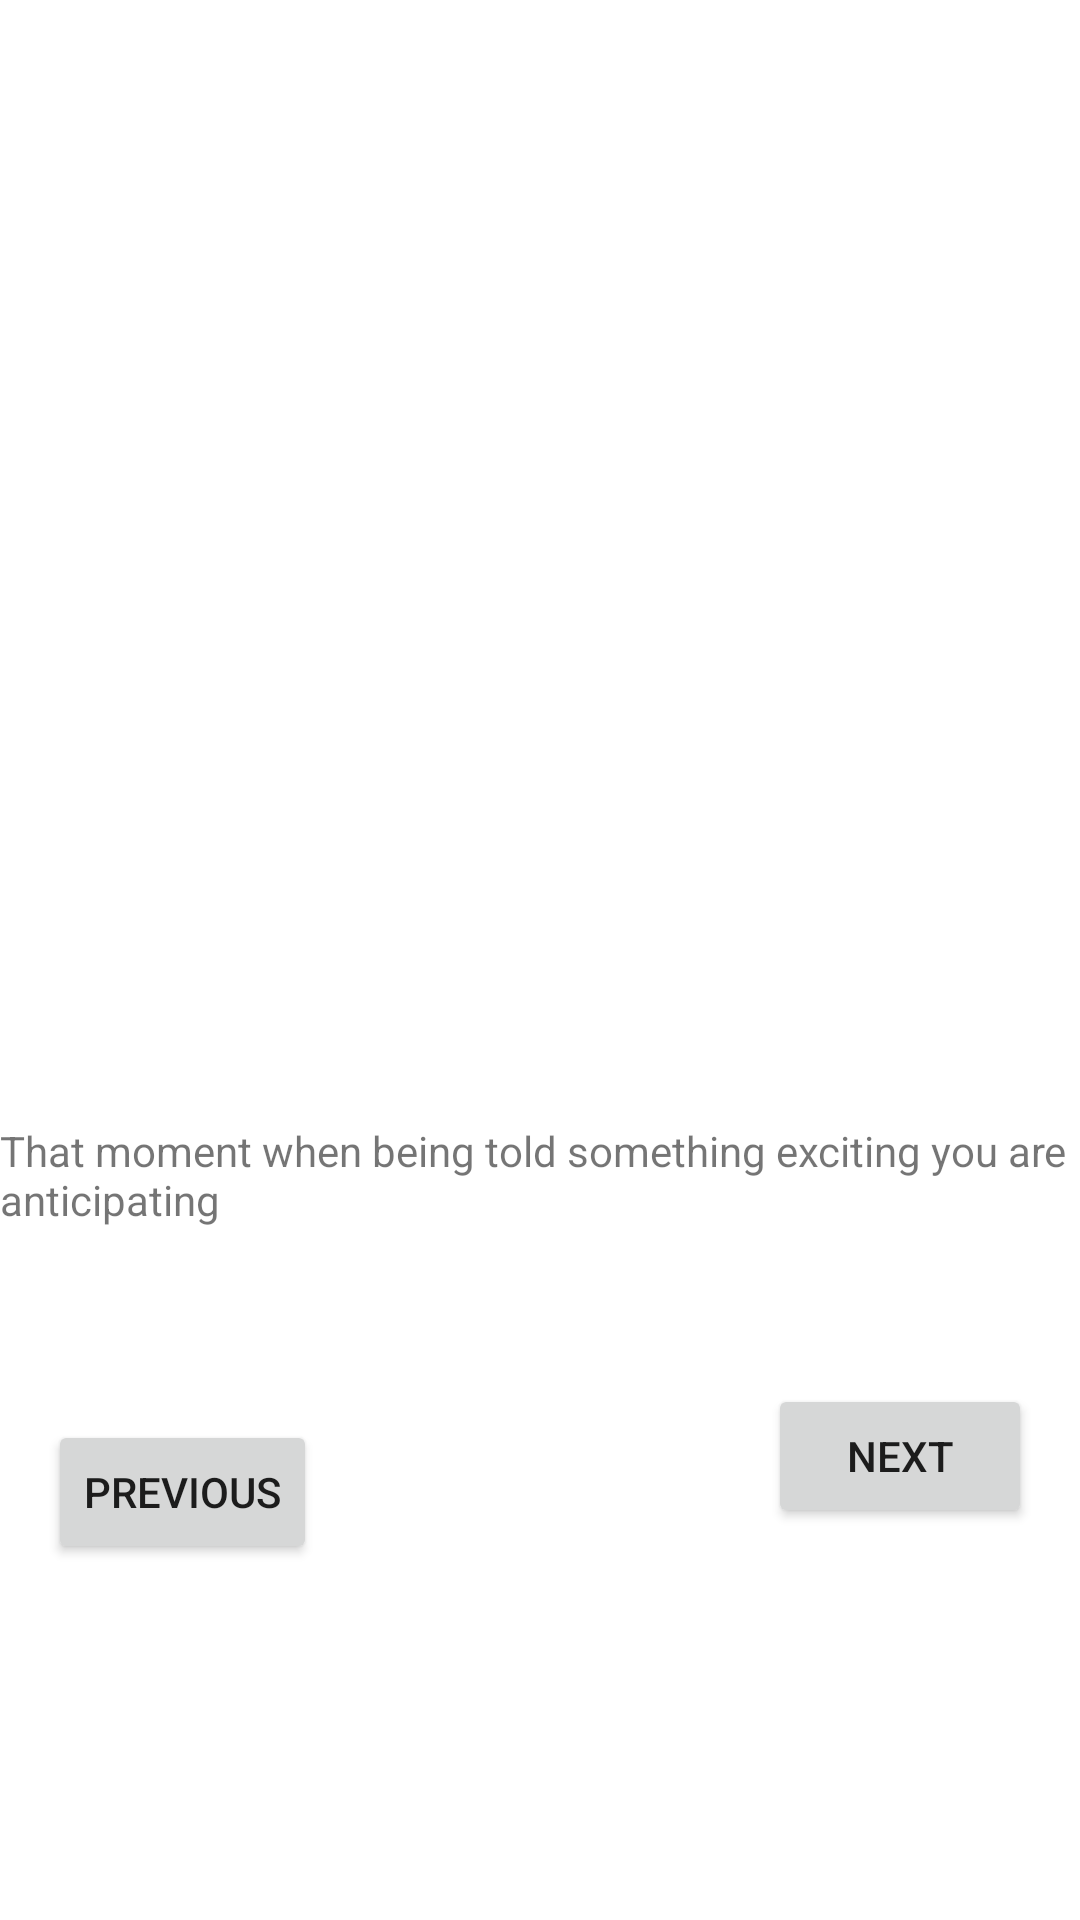

The Android layout XML behind this screen, and the referenced resources:
<!-- AndroidManifest.xml: application theme Theme.Memez -->
<!-- res/layout/activity_secondmem.xml -->
<?xml version="1.0" encoding="utf-8"?>
<androidx.constraintlayout.widget.ConstraintLayout xmlns:android="http://schemas.android.com/apk/res/android"
    xmlns:app="http://schemas.android.com/apk/res-auto"
    xmlns:tools="http://schemas.android.com/tools"
    android:layout_width="match_parent"
    android:layout_height="match_parent"
    tools:context=".secondmemActivity">

    <androidx.constraintlayout.widget.Guideline
        android:id="@+id/guideline2"
        android:layout_width="wrap_content"
        android:layout_height="wrap_content"
        android:orientation="horizontal"
        app:layout_constraintGuide_percent="0.5" />

    <ImageView
        android:id="@+id/ivsecondmem"
        android:layout_width="405dp"
        android:layout_height="342dp"
        android:layout_marginStart="16dp"
        android:layout_marginEnd="16dp"
        app:layout_constraintEnd_toEndOf="parent"
        app:layout_constraintStart_toStartOf="parent"
        app:layout_constraintTop_toTopOf="parent"
        app:srcCompat="@drawable/funndog" />

    <TextView
        android:id="@+id/tvcaptionone"
        android:layout_width="wrap_content"
        android:layout_height="wrap_content"
        android:layout_marginStart="16dp"
        android:layout_marginTop="32dp"
        android:layout_marginEnd="16dp"
        android:text="That moment when being told something exciting you are anticipating"
        app:layout_constraintEnd_toEndOf="parent"
        app:layout_constraintStart_toStartOf="parent"
        app:layout_constraintTop_toBottomOf="@+id/ivsecondmem" />

    <Button
        android:id="@+id/btnFive"
        android:layout_width="wrap_content"
        android:layout_height="wrap_content"
        android:layout_marginStart="16dp"
        android:layout_marginTop="52dp"
        android:layout_marginEnd="16dp"
        android:text="Next"
        app:layout_constraintEnd_toEndOf="parent"
        app:layout_constraintHorizontal_bias="1.0"
        app:layout_constraintStart_toStartOf="parent"
        app:layout_constraintTop_toBottomOf="@+id/tvcaptionone" />

    <Button
        android:id="@+id/btnPreviouso"
        android:layout_width="wrap_content"
        android:layout_height="wrap_content"
        android:layout_marginStart="16dp"
        android:layout_marginTop="64dp"
        android:layout_marginEnd="16dp"
        android:text="Previous"
        app:layout_constraintEnd_toStartOf="@+id/btnFive"
        app:layout_constraintHorizontal_bias="0.0"
        app:layout_constraintStart_toStartOf="parent"
        app:layout_constraintTop_toBottomOf="@+id/tvcaptionone" />

</androidx.constraintlayout.widget.ConstraintLayout>
<!-- resources referenced by this layout -->
<resources>
  <style name="Theme.Memez" parent="Theme.MaterialComponents.DayNight.DarkActionBar">
          
          <item name="colorPrimary">@color/purple_500</item>
          <item name="colorPrimaryVariant">@color/purple_700</item>
          <item name="colorOnPrimary">@color/white</item>
          
          <item name="colorSecondary">@color/teal_200</item>
          <item name="colorSecondaryVariant">@color/teal_700</item>
          <item name="colorOnSecondary">@color/black</item>
          
          <item name="android:statusBarColor">?attr/colorPrimaryVariant</item>
          
      </style>
  <!-- not gathered from this repository: default colours our renderer supplied (Android Studio template values) -->
  <color name="purple_500">#FF6200EE</color>
  <color name="purple_700">#FF3700B3</color>
  <color name="teal_200">#FF03DAC5</color>
  <color name="teal_700">#FF018786</color>
  <color name="black">#FF000000</color>
  <color name="white">#FFFFFFFF</color>
</resources>
